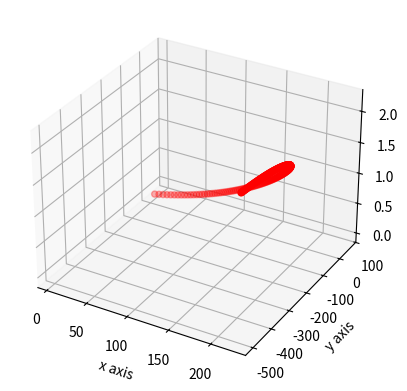

The script that saved this image:
# -*- coding: utf-8 -*-
"""
Created on Fri Aug 16 14:27:16 2019

[redacted]
"""
import math
from mpl_toolkits.mplot3d import Axes3D
import matplotlib.pyplot as plt
fig=plt.figure()
ax=fig.add_subplot(111, projection='3d')
cd=0.006
cm=0.0004
t=0.0
dt=0.1
v=[50.0,50.0,0.0]
w=[0.0,-5.0,0.0]
x=[0.0,0.0,0.0]
g=[0.0,-9.8,0.0]
modv=math.sqrt(v[0]*v[0]+v[1]*v[1]+v[2]*v[2])
wxv=[(w[1]*v[2]-w[2]*v[1]),(w[2]*v[0]-w[0]*v[2]),(w[0]*v[1]-w[1]*v[0])]
a=[(g[0]-cd*modv*v[0]+cm*wxv[0]),(g[1]-cd*modv*v[1]+cm*wxv[1]),(g[2]-cd*modv*v[2]+cm*wxv[2])]
ex=[]
ey=[]
ez=[]
while t<20:
    for i in range(3):
        v[i]= v[i] + a[i]*dt
        x[i]= x[i] + v[i]*dt
    ex.append(x[0])
    ey.append(x[1])
    ez.append(x[2])
    modv=math.sqrt(v[0]*v[0]+v[1]*v[1]+v[2]*v[2])
    wxv=[(w[1]*v[2]-w[2]*v[1]),(w[2]*v[0]-w[0]*v[2]),(w[0]*v[1]-w[1]*v[0])]
    a=[(g[0]-cd*modv*v[0]+cm*wxv[0]),(g[1]-cd*modv*v[1]+cm*wxv[1]),(g[2]-cd*modv*v[2]+cm*wxv[2])]
    t=t+dt
ax.scatter(ex,ey,ez, c='r', marker='o')
ax.set_xlabel('x axis')
ax.set_ylabel('y axis')
ax.set_zlabel('z axis')
plt.show()
    

